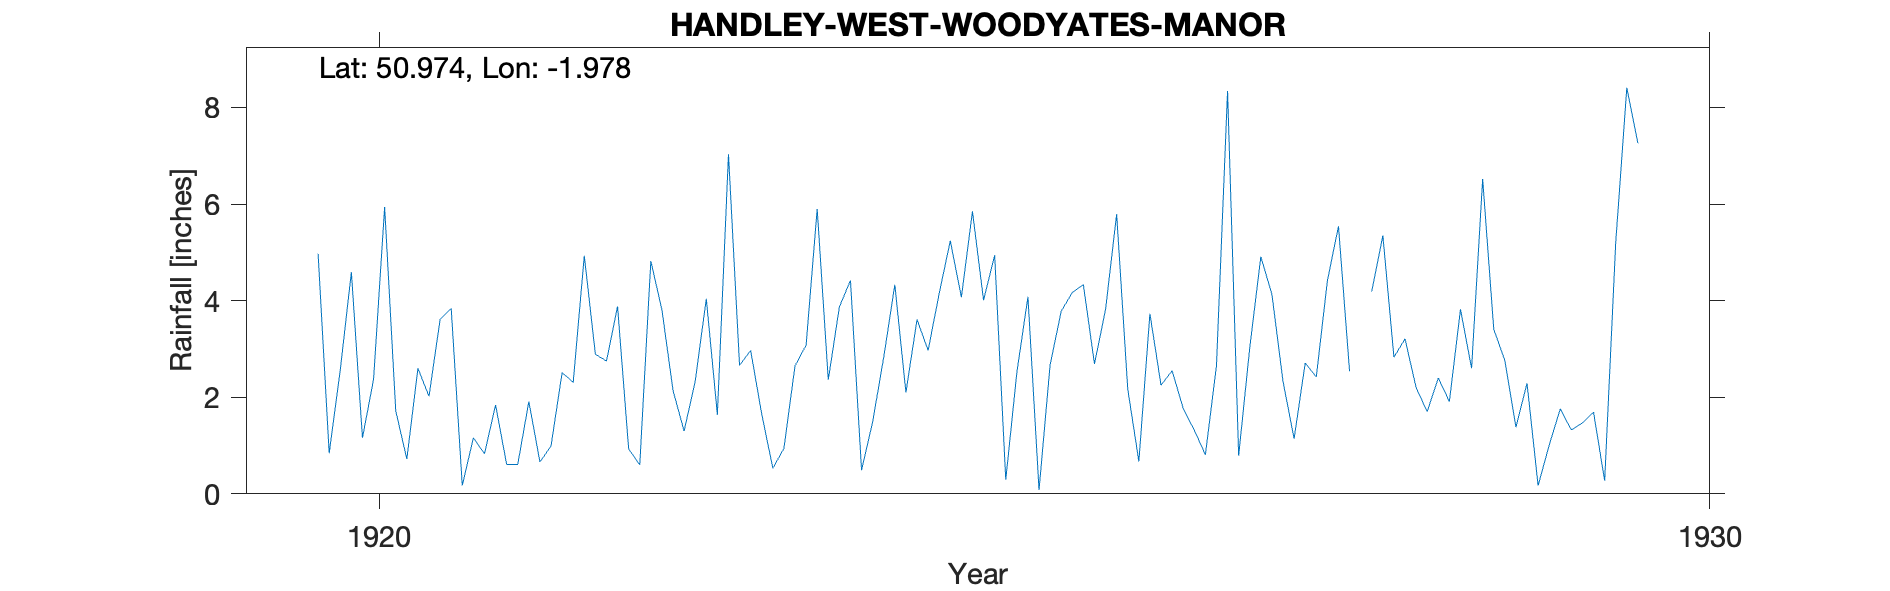

The data file committed next to this chart (first rows):
HANDLEY-WEST-WOODYATES-MANOR, , , , , , , , , , , 
Grid ref, SU016194, Long, -1.978, Lat, 50.97, Elevation, 368, ft, , , 
Station no, RR8369, , , , , , , , , , 
, 1920, 1921, 1922, 1923, 1924, 1925, 1926, 1927, 1928, 1929, 1930
January, 4.97, 3.84, 4.93, 1.64, 4.42, 4.01, 5.79, 3.02, 5.35, 1.38, 
February, 0.84, 0.17, 2.89, 7.03, 0.49, 4.94, 2.17, 4.91, 2.83, 2.29, 
March, 2.57, 1.16, 2.75, 2.66, 1.49, 0.29, 0.67, 4.13, 3.21, 0.17, 
April, 4.59, 0.83, 3.88, 2.97, 2.83, 2.51, 3.73, 2.33, 2.2, 1.01, 
May, 1.16, 1.84, 0.93, 1.65, 4.33, 4.08, 2.25, 1.14, 1.7, 1.76, 
June, 2.37, 0.61, 0.6, 0.53, 2.1, 0.08, 2.55, 2.71, 2.4, 1.32, 
July, 5.94, 0.61, 4.82, 0.94, 3.61, 2.67, 1.77, 2.42, 1.91, 1.47, 
August, 1.72, 1.91, 3.81, 2.65, 2.97, 3.78, 1.32, 4.41, 3.82, 1.69, 
September, 0.72, 0.66, 2.14, 3.08, 4.15, 4.17, 0.81, 5.54, 2.6, 0.27, 
October, 2.6, 0.99, 1.3, 5.9, 5.24, 4.33, 2.65, 2.54, 6.52, 5.21, 
November, 2.02, 2.51, 2.33, 2.36, 4.07, 2.69, 8.34, , 3.41, 8.41, 
December, 3.61, 2.31, 4.04, 3.87, 5.85, 3.82, 0.79, 4.19, 2.76, 7.26, 
Total, 33.11, 17.44, 34.42, 35.28, 41.55, 37.37, 32.84, , 38.71, 32.24, 
West Woodyates Manor   Handley, , , , , , , , , , , 
Record appears to have started in 1920 B…, , , , , , , , , , , 
1927 Nov Marked as estimated, , , , , , , , , , , 
1929 Station terminated and gauge moved …, , , , , , , , , , , 
Annual values 1920-25 rejected from 1928…, , , , , , , , , , , 
